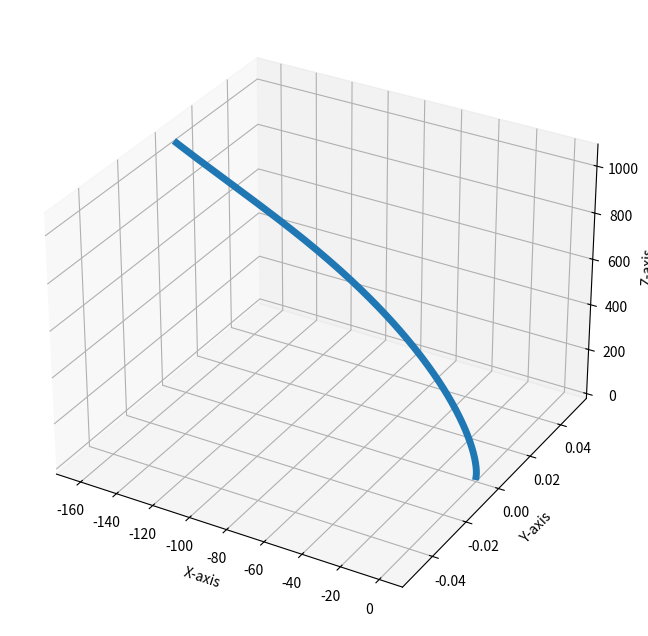

Write the Python code that produced this figure.
"""
Plan:
use the one class for one thing idea
make class for the rocket
make class for the canards
make a class to compute the simulation
"""
import matplotlib.pyplot as plt
import numpy as np
from scipy.spatial.transform import Rotation as R


class Rocket():
    
    def __init__(self):
        self.THRUST = 300.0
        self.LENGTH = 1.5
        self.MASS = 10
        self.GRAVITY = -9.81
        self.TIMESTEP = 0.1
        self.DISTANCE = -0.2
        self.INERTIA =  (1/12) * self.LENGTH**2 * self.MASS
        self.DRAG_CONSTANT = 0.3
        self.RADIUS = 0.1
        self.AREA = self.RADIUS * 2 * self.LENGTH
        

    def windTorqueCalc(self,orientations,RWS): 
        """This method calculates the torque on the rocket"""
    
        #As the rockets orientation changes there will be less surface area in the direction of the wind to be hit
        crossSectionalArea_x = self.AREA * (np.cos(orientations[0])) 
        crossSectionalArea_y = self.AREA * (np.cos(orientations[1]))
        #crossSectionalArea_z = self.AREA * (np.cos(self.ORIENTATIONS[2]))
        
        force_x =  ((RWS[0])**2) * crossSectionalArea_x * self.DRAG_CONSTANT * np.sign(RWS[0])
        force_y =  ((RWS[1])**2) * crossSectionalArea_y * self.DRAG_CONSTANT * np.sign(RWS[1])
        #force_z =  ((self.RWS[2])**2) * crossSectionalArea_z * self.DRAG_CONSTANT * np.sign(self.RWS[2])
        force_vector = np.array([force_x, force_y,0])
        #print(force_y)
        moment_arm =np.array([0, 0, -self.DISTANCE])
        torque = np.cross(moment_arm, force_vector)
        torque_x =  torque[0]
        torque_y =  torque[1]
        print(f"The wind torques are in x {torque_x} and in y {torque_y}")

        return torque_x, torque_y
    
class Canard():
    
    def __init__(self):
        self.CANARD_AREA = 0.04
        self.CANARD_DISTANCE = 0.2 
        self.CANARD_RADIUS = 0.2
        self.CANARD_FORCE = [0,0]
        self.ORIENTATIONS = [0,0] 
    
    def updateCanardOrienatations(self, proportional_change):
        self.ORIENTATIONS[0] += proportional_change[0]
        self.ORIENTATIONS[1] += proportional_change[1]
    
    def canardTorqueCalc(self,RWS_transformed,orientations):
        self.updateCanardOrienatations(orientations) # this is here till the PID is done
        area = self.CANARD_AREA
        area_X = area * np.abs(np.cos(orientations[1] - self.ORIENTATIONS[0]))
        area_Y = area * np.abs(np.cos(orientations[1] - self.ORIENTATIONS[1]))
        area_ZX = area * np.abs(np.sin(orientations[1] - self.ORIENTATIONS[0]))
        area_ZY = area * np.abs(np.sin(orientations[1] - self.ORIENTATIONS[1]))

        forceOnXCanard_LAT = area_X * RWS_transformed[0]**2 * np.sign(RWS_transformed[0])
        forceOnYCanard_LAT = area_Y * RWS_transformed[1]**2 * np.sign(RWS_transformed[1])
        #print(f"the RWS in is {RWS[1]}")
        forceOnXCanard_VERT = area_ZX * RWS_transformed[2]**2 * np.sign(RWS_transformed[2])
        forceOnYCanard_VERT = area_ZY * RWS_transformed[2]**2 * np.sign(RWS_transformed[2])
        """
        print(f"the force on x lat is {forceOnXCanard_LAT}")
        print(f"the force on y lat is {forceOnYCanard_LAT}")
        print(f"the force on x vert is {forceOnXCanard_VERT}")
        print(f"the force on y ver is {forceOnYCanard_VERT}")
        """
        force_vector = np.array([forceOnXCanard_LAT, forceOnYCanard_LAT, (forceOnYCanard_VERT + forceOnXCanard_VERT)])
        moment_arm =np.array([0, 0, -self.CANARD_DISTANCE])
        torque = np.cross(moment_arm, force_vector)
        torque_x = torque[0]
        torque_y = torque[1]
        return torque_x, torque_y
    
    def desiredTorque(self,error):
        gain = 1 # in units od torquwe
        desired_torque = [error[0] * gain, error[1] * gain]
        return 
    def finAngleForTorque(self,):
        """This method finds a angle angle for the canard to be at to create the wanted torque"""
        """Start with only in 1 axis then move on"""


    def ProportionalMain(self,error):

        proportional_change = 0
        return proportional_change
    
class execute():

    def __init__(self):
        self.POSITIONS = [0,0,0]
        self.VELOCITIES = [0,0,0]
        self.ORIENTATIONS = [0,0]
        self.ANGULAR_VELOCITIES = [0,0]
        self.TIMESTEP = 0.05
        self.rocket = Rocket()
        self.canard = Canard()
    
    def inputs(self):
        WS_X = 10 #input("What is the wind speed coming in the x direction: ")
        WS_Y = 0 #input("What is the wind speed coming in the y direction: ")
        WS_Z = 0
        self.DURATION = 10 #input("How long should the rocket fly for: ")
        self.WS = [WS_X, WS_Y, WS_Z]

    def relativeWindSpeedCalc(self):
        RWS_X = self.VELOCITIES[0] - self.WS[0]
        RWS_Y = self.VELOCITIES[1] - self.WS[1]
        RWS_Z = self.VELOCITIES[2] -  self.WS[2]
        self.RWS = [RWS_X, RWS_Y, RWS_Z]

    def rotateToRocketsAxis(self,array):
        theta = self.ORIENTATIONS[0]
        phi   = self.ORIENTATIONS[1]

        axis_x = np.array([1,0,0])
        axis_y = np.array([0,1,0])

        q_x = R.from_rotvec(theta * axis_x)
        q_y = R.from_rotvec(phi * axis_y)

        total_rotation = q_y * q_x
        a = total_rotation.apply(array)
        return a

    def windForce(self):
        """
        What does this even do
        """
        theta = self.ORIENTATIONS[0]
        phi = self.ORIENTATIONS[1]

        crossSectionalArea_X = self.rocket.LENGTH * self.rocket.RADIUS  * (np.cos(theta)) 
        crossSectionalArea_Y = self.rocket.LENGTH * self.rocket.RADIUS * (np.cos(phi))
        crossSectionalArea_Z = self.rocket.RADIUS**2 * np.pi * 0.5
        
        
        self.relativeWindSpeedCalc()
        force_X =  ((self.RWS[0])**2) * crossSectionalArea_X * self.rocket.DRAG_CONSTANT
        force_Y =  ((self.RWS[1])**2) * crossSectionalArea_Y * self.rocket.DRAG_CONSTANT  
        force_Z =  ((self.RWS[2])**2) * crossSectionalArea_Z * self.rocket.DRAG_CONSTANT  #includes nose cone drag coeffiecient
        
        wind_force = [force_X, force_Y, force_Z]

        return wind_force

    def rotatedThrust(self):
        accel_array = [0,0,self.rocket.THRUST]
        rotated = self.rotateToRocketsAxis(accel_array)
        print(rotated)
        return rotated

    def changeInVelocity(self):
        """This need to be redone"""
        wind_force = self.windForce()
        rotated_thrust = self.rotatedThrust()

        self.VELOCITIES[0] += (rotated_thrust[0] + wind_force[0]) / self.rocket.MASS * self.TIMESTEP
        self.VELOCITIES[1] += (rotated_thrust[1] + wind_force[1]) / self.rocket.MASS * self.TIMESTEP
        self.VELOCITIES[2] += (rotated_thrust[2] + wind_force[2] + self.rocket.GRAVITY * self.rocket.MASS) / self.rocket.MASS * self.TIMESTEP
        return self
    
    def changeInPosition(self):
        self.POSITIONS[0] += self.VELOCITIES[0] * self.TIMESTEP
        self.POSITIONS[1] += self.VELOCITIES[1] * self.TIMESTEP
        self.POSITIONS[2] += self.VELOCITIES[2] * self.TIMESTEP
        return self
    
    def changeInAngularVelocity(self, torque_x, torque_y, canard_torque_x, canard_torque_y,):
        """This method finds the change (in radians per second) of the rockets angular velocities"""
        self.ANGULAR_VELOCITIES[0] = self.TIMESTEP * (torque_x + canard_torque_x) / self.rocket.INERTIA # here too
        self.ANGULAR_VELOCITIES[1] = self.TIMESTEP * (torque_y + canard_torque_y)/  self.rocket.INERTIA
        return self
        

    def changeInOrientation(self):
        """This method finds the change (in radians) of the rockets oreintation"""
        self.ORIENTATIONS[0] += self.ANGULAR_VELOCITIES[0] * self.TIMESTEP
        self.ORIENTATIONS[1] += self.ANGULAR_VELOCITIES[1] * self.TIMESTEP
        return self

    def error(self):
        error = [0,0]
        desired = [0,0]
        actual = [self.ORIENTATIONS[0],self.ORIENTATIONS[1]]
        error[0] = desired[0] - actual[0]
        error[1] = desired[1] - actual[1]
        return error

    def simulate(self):
        Ps = [[],[],[]]
        Os = [[],[]]
        Vs = [[],[],[]]
        AVs = [[],[]]
        time = 0
        while time < self.DURATION:
            Ps[0].append(self.POSITIONS[0])
            Ps[1].append(self.POSITIONS[1])
            Ps[2].append(self.POSITIONS[2])
            Os[0].append(self.ORIENTATIONS[0])
            Os[1].append(self.ORIENTATIONS[1]) 
            #print(self.ORIENTATIONS[1])
            Vs[0].append(self.VELOCITIES[0]) 
            Vs[1].append(self.VELOCITIES[1]) 
            Vs[2].append(self.VELOCITIES[2]) 
            AVs[0].append(self.ANGULAR_VELOCITIES[0]) 
            AVs[1].append(self.ANGULAR_VELOCITIES[1]) 
            #print(self.ANGULAR_VELOCITIES[1])


            self.changeInPosition()
            self.changeInOrientation()
            self.changeInVelocity()
            self.relativeWindSpeedCalc()
            RWS = [self.RWS[0], self.RWS[1], self.RWS[2]]
            RTx, RTy = self.rocket.windTorqueCalc(self.ORIENTATIONS, RWS)
            CTx, CTy = self.canard.canardTorqueCalc(RWS, self.ORIENTATIONS)
            self.changeInAngularVelocity(RTx, RTy,CTx, CTy)
            self.canard.ProportionalMain

            time += self.TIMESTEP
        
        return Ps, Os, Vs, AVs

"""FUNCTIONS """
def plotter_3D(x,y,z):
    fig = plt.figure(figsize=(12,8))
    ax = fig.add_subplot(111, projection='3d')
    ax.plot3D(x,y,z, linewidth=5)
    ax.set_xlabel('X-axis') 
    ax.set_ylabel('Y-axis')  
    ax.set_zlabel('Z-axis')  
    """ax.set_xlim3d(0,1000)
    ax.set_ylim3d(0,1000)
    ax.set_zlim3d(0,1000)"""
    plt.show()

def plot_2d(x,y):
    plt.plot(x,y, marker='o', linestyle='-', color='b', label='Line 1')
    plt.show()

def main():
    system = execute()
    system.inputs()
    Ps, Os, Vs, AVs= system.simulate()
    length = len(Ps[0])
    times = np.linspace(0,10,int(10/system.TIMESTEP))
    plotter_3D(Ps[0], Ps[1], Ps[2])

main()